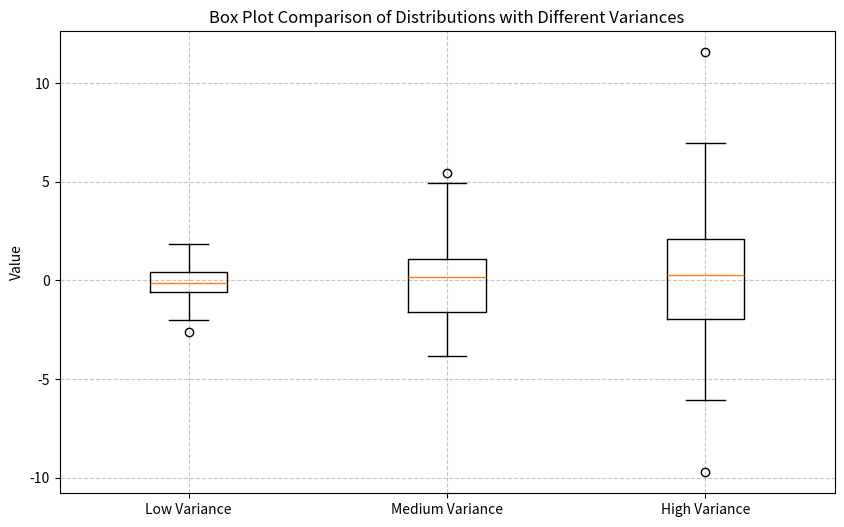

The script that saved this image:
# Example 1: Basic Box Plot with Matplotlib
# This example shows how to create a simple box plot to compare distributions

# Import required libraries
import matplotlib.pyplot as plt
import numpy as np

# Set a random seed for reproducibility
np.random.seed(42)

# Generate three datasets with different variances
# We'll create data with low, medium, and high variance
low_variance = np.random.normal(0, 1, 100)    # Standard deviation = 1
medium_variance = np.random.normal(0, 2, 100)  # Standard deviation = 2
high_variance = np.random.normal(0, 3, 100)    # Standard deviation = 3

# Create a list of our datasets
data = [low_variance, medium_variance, high_variance]

# Create a figure and axis
fig, ax = plt.subplots(figsize=(10, 6))

# Create a box plot on the axis
# The boxplot function takes a list of datasets
box_plot = ax.boxplot(data)

# Add labels to make the plot more readable
ax.set_xticklabels(['Low Variance', 'Medium Variance', 'High Variance'])
ax.set_ylabel('Value')
ax.set_title('Box Plot Comparison of Distributions with Different Variances')

# Add a grid to make it easier to read values
ax.grid(True, linestyle='--', alpha=0.7)

# Display the plot
plt.savefig('plot.png')

# Box plot components:
# - Box: Shows the Interquartile Range (IQR) - middle 50% of data
# - Line in box: Median (50th percentile)
# - Bottom of box: First quartile (25th percentile)
# - Top of box: Third quartile (75th percentile)
# - Whiskers: Extend to the most extreme data points within 1.5 * IQR
# - Points beyond whiskers: Potential outliers